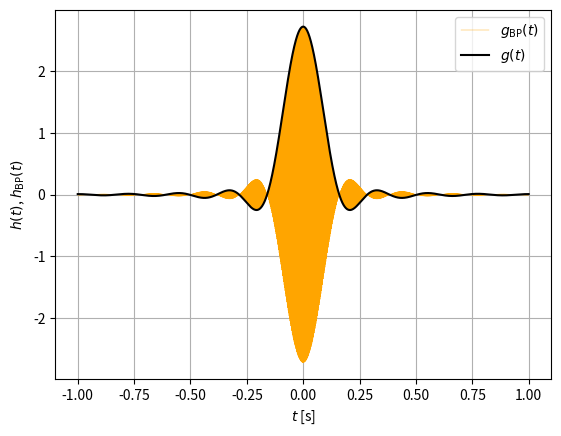

This chart was generated by the following Python code: (Note: this script raises an exception after producing the figure.)
#Import all python dependencies we need!
import numpy as np
import matplotlib.pyplot as plt
from scipy.io.wavfile import write, read

#Define variables
T = 0.2                         # symbol duration in s
f_t =500                        # carrier frequency
rate = np.int32(44100)          # rate at which audio signal is sampled
n_up = np.int32(rate*T)         # oversampling factor -> samples per symbol
beta= 0.8                       # 0 <= beta <= 1;  Roll-off factor of rrc, 0 -> sinc(t)
K = 10                           # Length of rrc in symbols, must be even number


def get_rrc(K, n_up, T, beta):
    
    ''' 
    Determines coefficients of an RC filter 
    
[redacted]
    
    NOTE: Length of the IR has to be an odd number
    
    IN: length of IR in symbols, upsampling factor per symbol, symbol time, roll-off factor
    OUT: filter coefficients
    '''
    N = K*n_up+1                        #number of samples for filter
    T_delta = T/n_up                    #time resolution of upsampled filter
    sample_num = np.arange(N)    
    h_rrc = np.zeros(N, dtype=float)

    for x in sample_num:
        t = np.array([(x-N/2)*T_delta])
        if t == 0.0:
            scaling = 1/np.sqrt(T)
            equation = 1-beta+(4*beta/np.pi)
            h_rrc[x] = scaling * equation
        elif beta != 0 and t == (T/(4*beta) or -T/(4*beta)):
            scaling = beta/np.sqrt(2*T)
            equation = (1+(2/np.pi))*np.sin(np.pi/(4*beta)) + (1-2/np.pi)*np.cos(np.pi/(4*beta))
            h_rrc[x] = scaling * equation
        else:
            scaling = 1/np.sqrt(T)
            numerator = np.sin(np.pi*(1-beta)*t/T) + (4*beta*t/T)*np.cos(np.pi*(1+beta)*t/T)
            denominator = (np.pi*t/T)*(1-np.square(4*beta*t/T))
            equation = numerator / denominator
            h_rrc[x] = scaling * equation
            if denominator == 0:            #Dirty workarround for denom=0, negligible if n_up is sufficiently big
                h_rrc[x] = h_rrc[x-1]           
    return h_rrc 

#get impulse response of filter
g = get_rrc(K,n_up,T,beta)

#Do passband conversion
t = np.linspace(-K/2,K/2,np.size(g))*T
g_bp = np.real(g*np.exp(1j*2*np.pi*f_t*t))

#Plot g(t) and g_BP(t)
plt.plot(t,g_bp,color='orange',label='$g_\mathrm{BP}(t)$',linewidth=0.3)
plt.plot(t,g,color='k',label='$g(t)$')
plt.grid(True)
plt.legend()
plt.xlabel('$t$ [s]')
plt.ylabel('$h(t)$, $h_\mathrm{BP}(t)$')
plt.show()



# Save audio signal and preamble
path='audio/'
scaled = np.int16(g_bp / np.max(np.abs(g_bp)) * 32767)
write(path+'rrc.wav', np.int32(rate), scaled)

# Now we can play our audio signal!
import IPython 
IPython.display.Audio(path+'rrc.wav')

